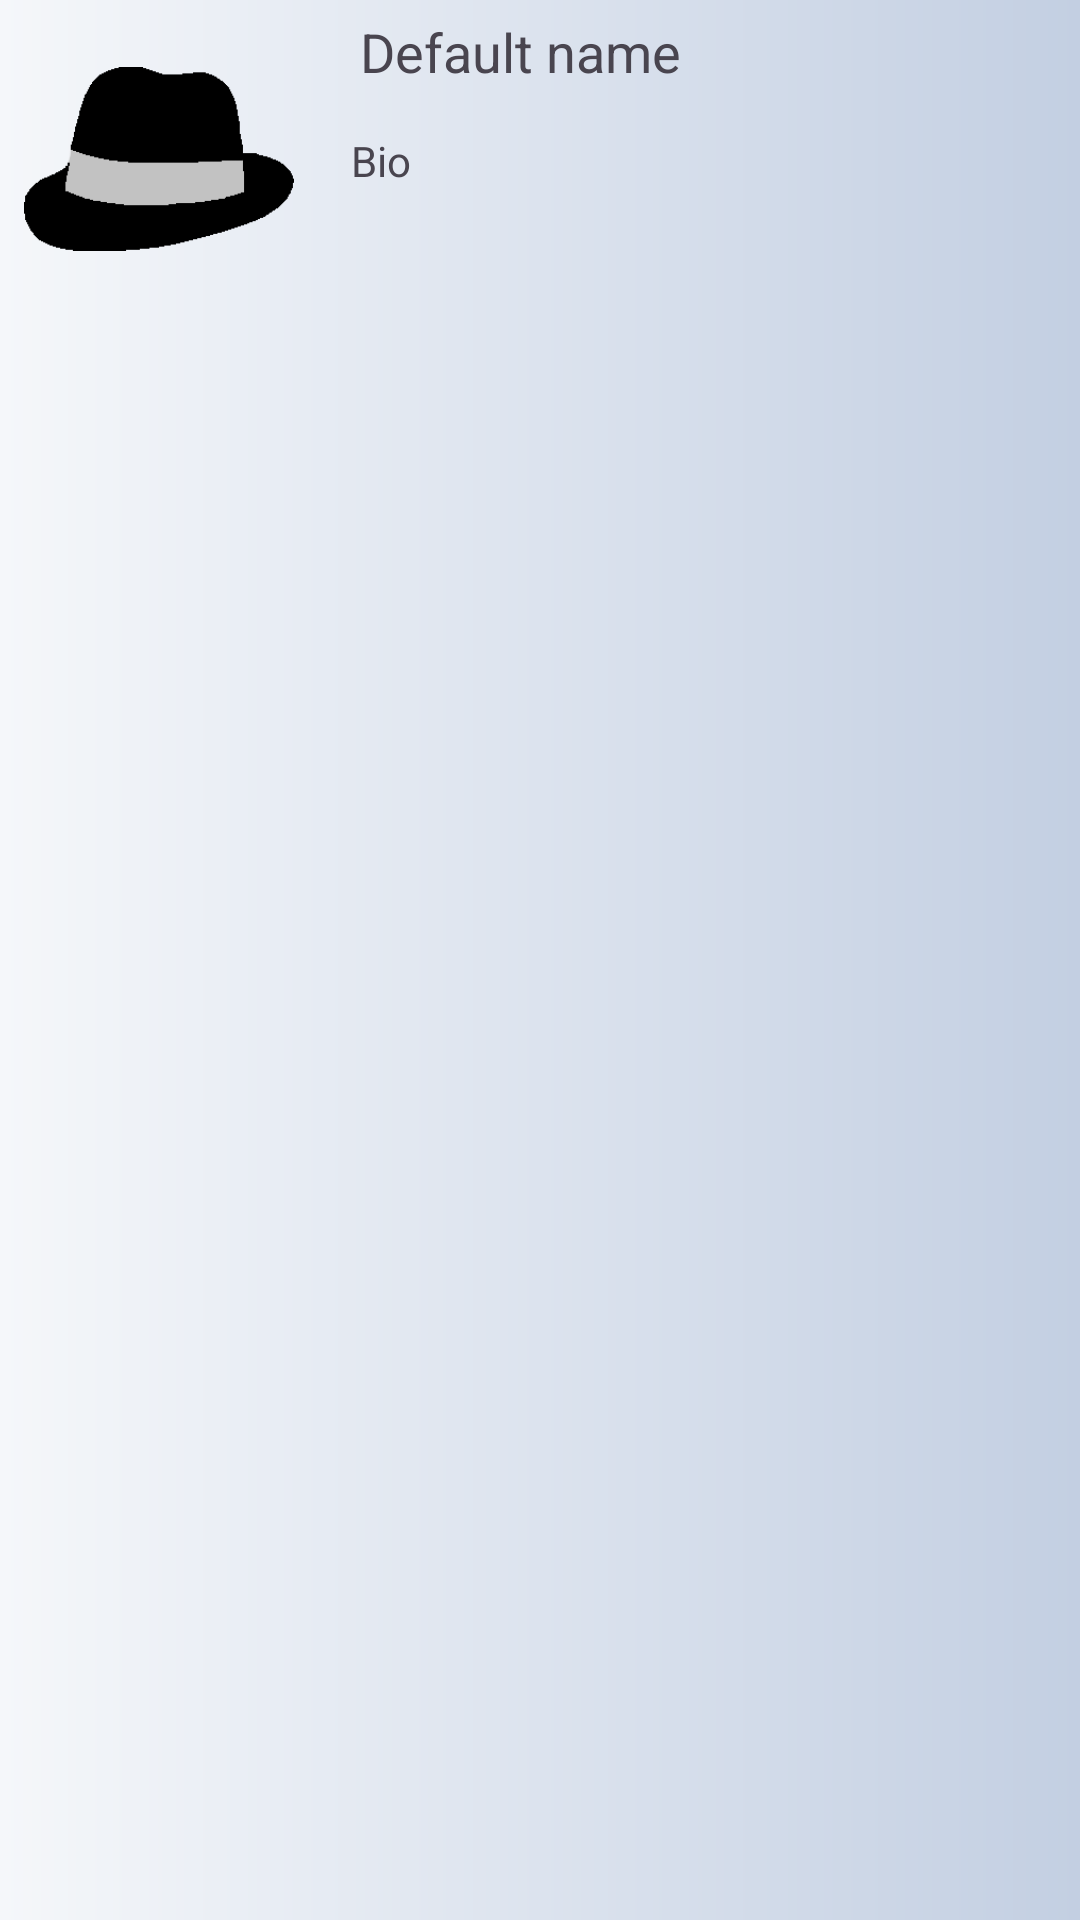

This screen was rendered from an Android layout file. Write that file and the resources it references.
<!-- AndroidManifest.xml: application theme Base.Theme.HatchatMobile1 -->
<!-- res/layout/contact_in_list.xml -->
<RelativeLayout xmlns:android="http://schemas.android.com/apk/res/android"
    xmlns:tools="http://schemas.android.com/tools"
    android:layout_width="match_parent"
    android:layout_height="wrap_content"
    android:layout_margin="20dp"
    android:background="@drawable/contact_background">

    <ImageView
        android:id="@+id/contact_image"
        android:layout_width="100dp"
        android:layout_height="100dp"
        android:layout_alignParentStart="true"
        android:layout_alignParentTop="true"
        android:layout_marginStart="3dp"
        android:layout_marginTop="3dp"
        android:background="@drawable/circle_background"
        android:padding="5dp"
        android:scaleType="centerInside"
        android:src="@drawable/haticon" />

    <TextView
        android:id="@+id/usernameInList"
        android:layout_width="177dp"
        android:layout_height="33dp"
        android:layout_marginStart="7dp"
        android:layout_marginTop="5dp"
        android:layout_toEndOf="@id/contact_image"
        android:paddingStart="10dp"
        android:text="@string/default_name"
        android:textSize="18sp"
        tools:ignore="RtlSymmetry" />

    <TextView
        android:id="@+id/bio"
        android:layout_width="149dp"
        android:layout_height="30dp"
        android:layout_below="@+id/usernameInList"
        android:layout_alignParentEnd="true"
        android:layout_marginTop="6dp"
        android:layout_marginEnd="104dp"
        android:paddingStart="10dp"
        android:text="@string/bio"
        tools:ignore="RtlSymmetry" />
</RelativeLayout>
<!-- resources referenced by this layout -->
<resources>
  <!-- drawable circle_background (drawable) -->
  <?xml version="1.0" encoding="utf-8"?>
  <selector xmlns:android="http://schemas.android.com/apk/res/android">
      <shape>
          <solid android:color="#FFF" />
          <corners android:radius="1000dp" />
      </shape>
  </selector>
  <!-- drawable contact_background (drawable) -->
  <?xml version="1.0" encoding="utf-8"?>
  <shape xmlns:android="http://schemas.android.com/apk/res/android"
      android:shape="rectangle">
      <gradient
          android:type="linear"
          android:centerX="0.5"
          android:centerY="0.5"
          android:gradientRadius="85%p"
          android:startColor="#F5F7FA"
          android:endColor="#C3CFE2"
          android:angle="0"/>
  </shape>
  <!-- drawable haticon: png bitmap (drawable, 1476 bytes) -->
  <string name="bio">Bio</string>
  <string name="default_name">Default name</string>
  <style name="Base.Theme.HatchatMobile1" parent="Theme.Material3.DayNight.NoActionBar">
          
          <item name="android:windowBackground">@drawable/register_screen_background</item>
          <item name="android:textColorPrimary">@color/white</item>
  
      </style>
  <!-- drawable register_screen_background (drawable) -->
  <?xml version="1.0" encoding="utf-8"?>
  <shape xmlns:android="http://schemas.android.com/apk/res/android"
      android:shape="rectangle">
      <gradient
          android:type="linear"
          android:centerX="0.5"
          android:centerY="0.5"
          android:gradientRadius="85%p"
          android:startColor="#6D7BFF"
          android:endColor="#72C2FF"
          android:angle="90"/>
  </shape>
  <color name="white">#FFFFFFFF</color>
</resources>
